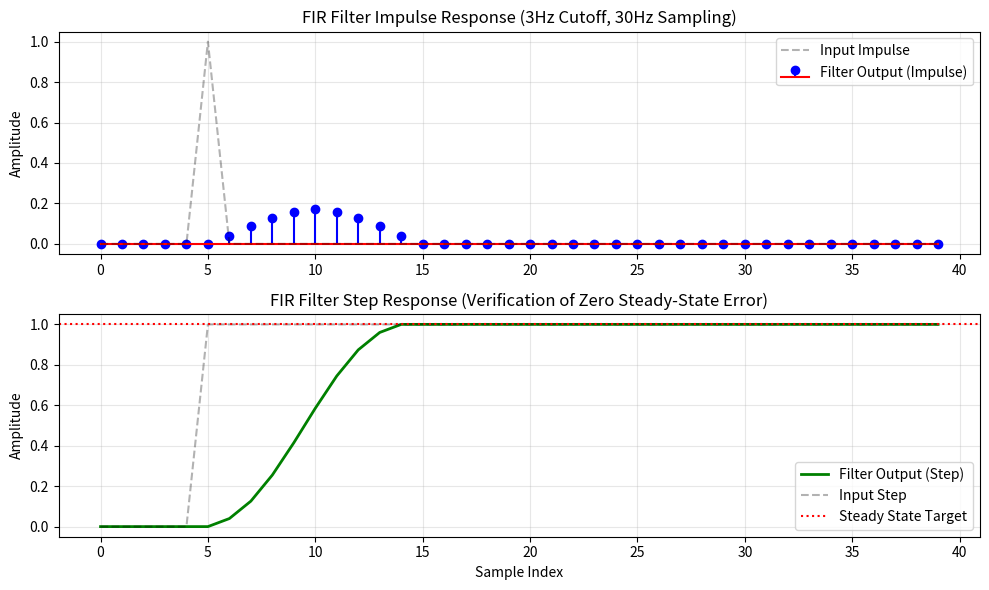

The script that saved this image:
from collections import deque
import numpy as np
import matplotlib.pyplot as plt
from dataclasses import dataclass, field
from typing import List

@dataclass
class LowPassFilterCoefficients(list):
    """
    Low pass (windowed-sinc) FIR, using a Rectangular window, 
    30Hz sampling rate, 1.5Hz Cutoff frequency, and 1.5Hz transition bandwidth.
    Characteristics:
        95% Rise time, 260ms.
        Peak unit impulse response, 0.171
    """
    coeffs: List[float] = field(default_factory=lambda: [
        0.000000000000000007,
        0.039899882278863805,
        0.086079154232428276,
        0.129118731348642435,
        0.159599529115455163,
        0.170605406049220421,
        0.159599529115455163,
        0.129118731348642435,
        0.086079154232428276,
        0.039899882278863805,
        0.000000000000000007
    ])

    def __post_init__(self):
        # This ensures the 'list' part of the object is populated 
        # with the coefficients for compatibility with FIR logic.
        super().__init__(self.coeffs)

@dataclass
class MediumPassFilterCoefficients(list):
    """
    Low pass (windowed-sinc) FIR, using a Rectangular window, 
    30Hz sampling rate, 1.5Hz Cutoff frequency, and 1.5Hz transition bandwidth.
    Characteristics:
        95% Rise time, 260ms.
        Peak unit impulse response, 0.171
    """
    coeffs: List[float] = field(default_factory=lambda: [
        0.028379725838660386,
        0.271502373147798348,
        0.400235802027082532,
        0.271502373147798348,
        0.028379725838660386,
    ])

    def __post_init__(self):
        # This ensures the 'list' part of the object is populated 
        # with the coefficients for compatibility with FIR logic.
        super().__init__(self.coeffs)


class DiscreteFIRFilter:
    def __init__(self, dim: int, coefficients: list):
        """
        FIR Filter implementation matching the DiscreteManualLTI interface.
        
        :param dim: The number of signals to filter (e.g., 6 for x,y,z,R,P,Y)
        :param coefficients: The list of FIR weights
        """
        self.N = dim
        # Convert coefficients to a numpy array for vectorization
        self.coeffs = np.array(coefficients, dtype=float)
        self.num_taps = len(self.coeffs)
        
        # Interface compatibility: ensure it looks like the LTI version
        # (Though FIR doesn't use these, we keep them to prevent attribute errors)
        self.dt = None 
        
        # We need a buffer for each dimension to store input history
        # Shape: (Dimensions, Number of Taps)
        self.history = np.zeros((self.N, self.num_taps))
        
        # To match the advance output format
        self.y_k1 = np.zeros(self.N)

    def reset(self, x_init=None, u_init=None):
        """Resets history. If u_init is provided, fills the buffer with that value."""
        if u_init is not None:
            # If u_init is a vector of size self.N, fill the history for each
            for i in range(self.N):
                self.history[i, :] = u_init[i]
        else:
            self.history *= 0.0
        
        self.y_k1 *= 0.0

    def initialise(self, iters=None, x_init=None, u_init=None):
        """
        For FIR, initialisation is simpler: we just fill the buffer 
        with the initial value to prevent 'ramp-up' delay.
        """
        self.reset(x_init=x_init, u_init=u_init)

    def advance(self, u_k):
        """
        Shifts history and computes the dot product with coefficients.
        
        u_k: Input vector of size self.N
        """
        # 1. Shift history to the right
        self.history[:, 1:] = self.history[:, :-1]
        
        # 2. Add new input to the start
        self.history[:, 0] = u_k
        
        # 3. Compute dot product: sum(history * coeffs)
        # Using np.tensordot for efficient vectorized calculation across all dimensions
        self.y_k1 = np.tensordot(self.history, self.coeffs, axes=((1), (0)))
        
        return self.y_k1
    


# - Test Script ---

def main():
    # 1. Setup Filter
    fc = LowPassFilterCoefficients()
    dim = 6
    fir = DiscreteFIRFilter(dim=dim, coefficients=fc.coeffs)
    
    # 2. Create Test Signal (Impulse on Channel 0, Step on Channel 1)
    # Total samples to observe full window and tail
    n_samples = 40 
    test_input = np.zeros((n_samples, dim))
    
    # Channel 0: Impulse at index 5
    test_input[5, 0] = 1.0 
    
    # Channel 1: Step starting at index 5
    test_input[5:, 1] = 1.0 
    
    # 3. Process signal
    outputs = np.zeros((n_samples, dim))
    for i in range(n_samples):
        outputs[i] = fir.advance(test_input[i])
        
    # 4. Plotting
    plt.figure(figsize=(10, 6))
    
    # Plot Impulse Response (Channel 0)
    plt.subplot(2, 1, 1)
    plt.stem(outputs[:, 0], linefmt='b-', markerfmt='bo', basefmt='r-', label='Filter Output (Impulse)')
    plt.plot(test_input[:, 0], 'k--', alpha=0.3, label='Input Impulse')
    plt.title("FIR Filter Impulse Response (3Hz Cutoff, 30Hz Sampling)")
    plt.ylabel("Amplitude")
    plt.legend()
    plt.grid(True, alpha=0.3)

    # Plot Step Response (Channel 1)
    plt.subplot(2, 1, 2)
    plt.plot(outputs[:, 1], 'g-', linewidth=2, label='Filter Output (Step)')
    plt.plot(test_input[:, 1], 'k--', alpha=0.3, label='Input Step')
    plt.axhline(1.0, color='r', linestyle=':', label='Steady State Target')
    plt.title("FIR Filter Step Response (Verification of Zero Steady-State Error)")
    plt.xlabel("Sample Index")
    plt.ylabel("Amplitude")
    plt.legend()
    plt.grid(True, alpha=0.3)

    plt.tight_layout()
    print("Plotting complete. Steady state value:", outputs[-1, 1])
    plt.show()

if __name__ == "__main__":
    main()
